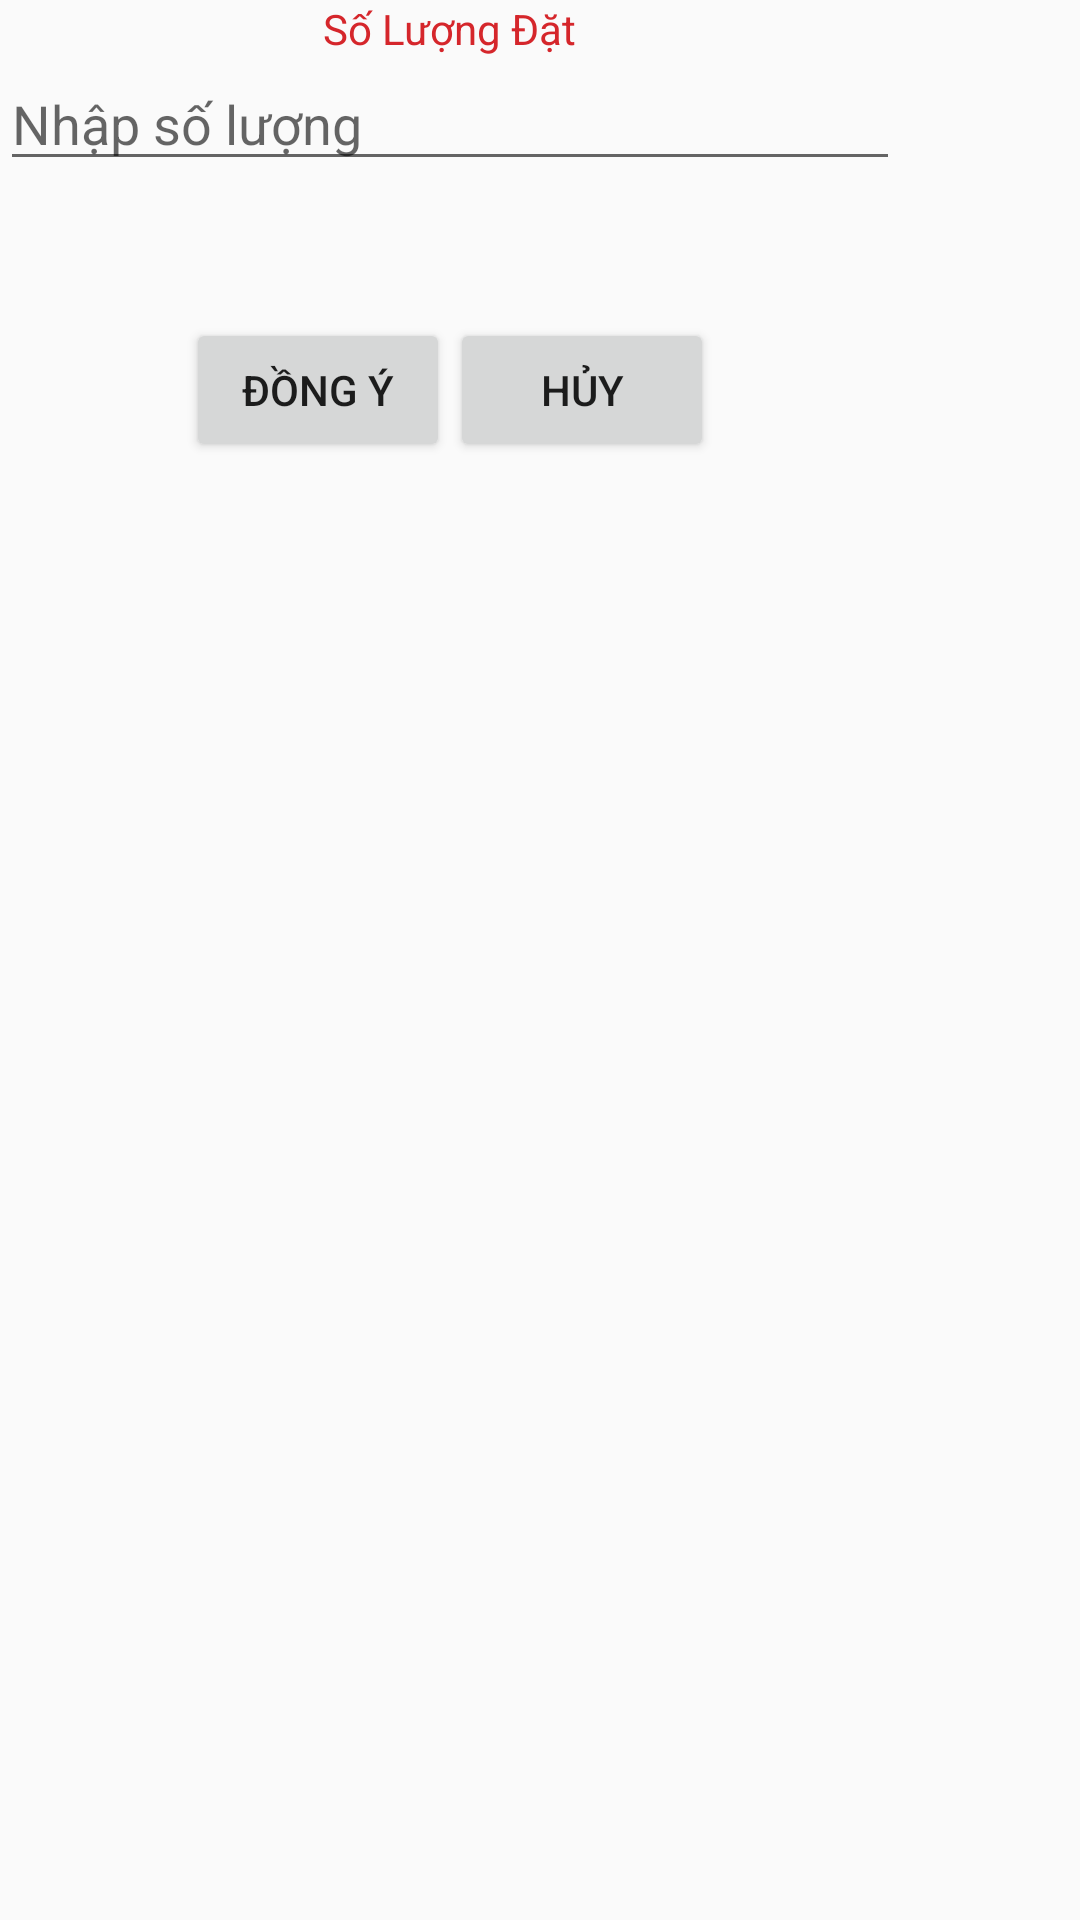

Write the Android layout XML for this screen, with the resource values it uses.
<!-- AndroidManifest.xml: application theme AppTheme -->
<!-- res/layout/dialog_soluong.xml -->
<?xml version="1.0" encoding="utf-8"?>
<LinearLayout
    xmlns:android="http://schemas.android.com/apk/res/android"
    android:orientation="vertical"
    android:layout_width="match_parent"
    android:layout_height="match_parent">

    <LinearLayout
        android:orientation="vertical"
        android:gravity="center"
        android:layout_width="300dp"
        android:layout_height="200dp">

        <TextView
            android:text="Số Lượng Đặt"
            android:textColor="@color/colorRed"
            android:layout_width="wrap_content"
            android:layout_height="wrap_content" />

        <EditText
            android:hint="Nhập số lượng"
            android:id="@+id/dialogTvSoLuong"
            android:inputType="number"
            android:layout_width="match_parent"
            android:layout_height="wrap_content" />

        <LinearLayout
            android:gravity="center"
            android:orientation="horizontal"
            android:layout_width="match_parent"
            android:layout_height="match_parent">

            <Button
                android:text="Đồng Ý"
                android:id="@+id/dialogDongY"
                android:layout_width="wrap_content"
                android:layout_height="wrap_content" />

            <Button
                android:text="Hủy"
                android:id="@+id/dialogHuy"
                android:layout_width="wrap_content"
                android:layout_height="wrap_content" />
        </LinearLayout>
    </LinearLayout>
</LinearLayout>
<!-- resources referenced by this layout -->
<resources>
  <color name="colorRed">#D5262B</color>
  <style name="AppTheme" parent="Theme.AppCompat.Light.NoActionBar">
          
          <item name="colorPrimary">#D5262B</item>
          <item name="colorPrimaryDark">@color/colorPrimaryDark</item>
          <item name="colorAccent">@color/colorAccent</item>
      </style>
  <color name="colorPrimaryDark">#00574B</color>
  <color name="colorAccent">#D81B60</color>
</resources>
